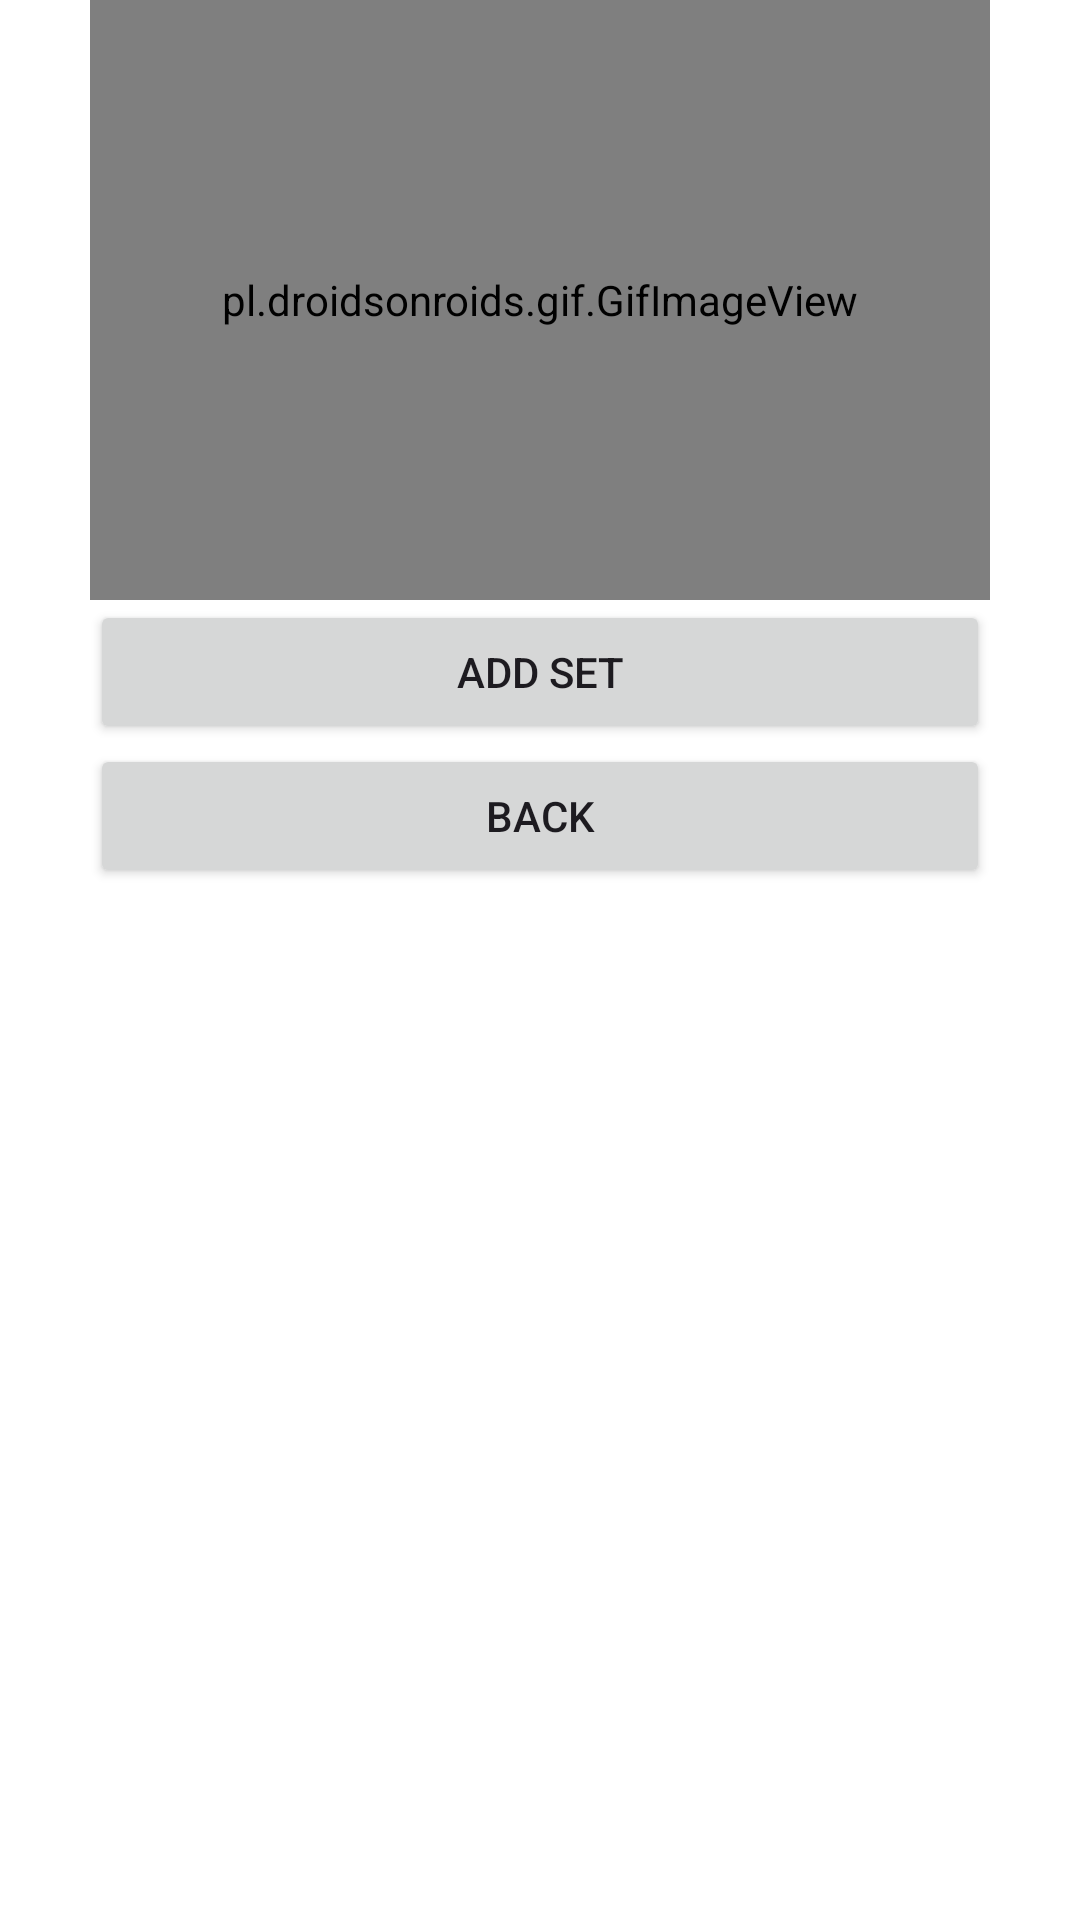

Reconstruct the res/layout file that produces this screen, plus the resources it refers to.
<!-- AndroidManifest.xml: application theme Theme.OutWorkV2 -->
<!-- res/layout/setcomplete.xml -->
<?xml version="1.0" encoding="utf-8"?>
<RelativeLayout xmlns:android="http://schemas.android.com/apk/res/android"
    android:layout_width="325dp"
    android:layout_height="300dp"
    android:background="#FFFFFF">




    <pl.droidsonroids.gif.GifImageView
        android:layout_width="300dp"
        android:layout_height="200dp"
        android:src="@drawable/congrts"
        android:id="@+id/gif"
        android:layout_centerHorizontal="true"

        />
    <Button
        android:layout_centerHorizontal="true"
        android:layout_below="@+id/gif"
        android:layout_width="300dp"
        android:layout_height="wrap_content"
        android:text="add set"
        android:id="@+id/addset"
        />
    <Button
        android:layout_centerHorizontal="true"
        android:layout_below="@+id/addset"
        android:layout_width="300dp"
        android:layout_height="wrap_content"
        android:text="back"
        android:id="@+id/bk"
        />


</RelativeLayout>
<!-- resources referenced by this layout -->
<resources>
  <style name="Theme.OutWorkV2" parent="Base.Theme.OutWorkV2" />
  <color name="md_theme_light_onPrimary">#FFFFFF</color>
  <color name="md_theme_light_primaryContainer">#A0F6AE</color>
  <color name="md_theme_light_onPrimaryContainer">#00210A</color>
  <color name="md_theme_light_secondary">#006A69</color>
  <color name="md_theme_light_onSecondary">#FFFFFF</color>
  <color name="md_theme_light_secondaryContainer">#6FF7F5</color>
  <color name="md_theme_light_onSecondaryContainer">#002020</color>
  <color name="md_theme_light_tertiary">#006D42</color>
  <color name="md_theme_light_onTertiary">#FFFFFF</color>
  <color name="md_theme_light_tertiaryContainer">#93F7BB</color>
  <color name="md_theme_light_onTertiaryContainer">#002110</color>
  <color name="md_theme_light_error">#BA1A1A</color>
  <color name="md_theme_light_errorContainer">#FFDAD6</color>
  <color name="md_theme_light_onError">#FFFFFF</color>
  <color name="md_theme_light_onErrorContainer">#410002</color>
  <color name="md_theme_light_background">#FCFDF7</color>
  <color name="md_theme_light_onBackground">#1A1C19</color>
  <color name="md_theme_light_surface">#FCFDF7</color>
  <color name="md_theme_light_onSurface">#1A1C19</color>
  <color name="md_theme_light_surfaceVariant">#DDE5DA</color>
  <color name="md_theme_light_onSurfaceVariant">#414941</color>
  <color name="md_theme_light_outline">#727970</color>
  <color name="md_theme_light_inverseOnSurface">#F0F1EC</color>
  <color name="md_theme_light_inverseSurface">#2E312E</color>
  <color name="md_theme_light_inversePrimary">#84D994</color>
</resources>
